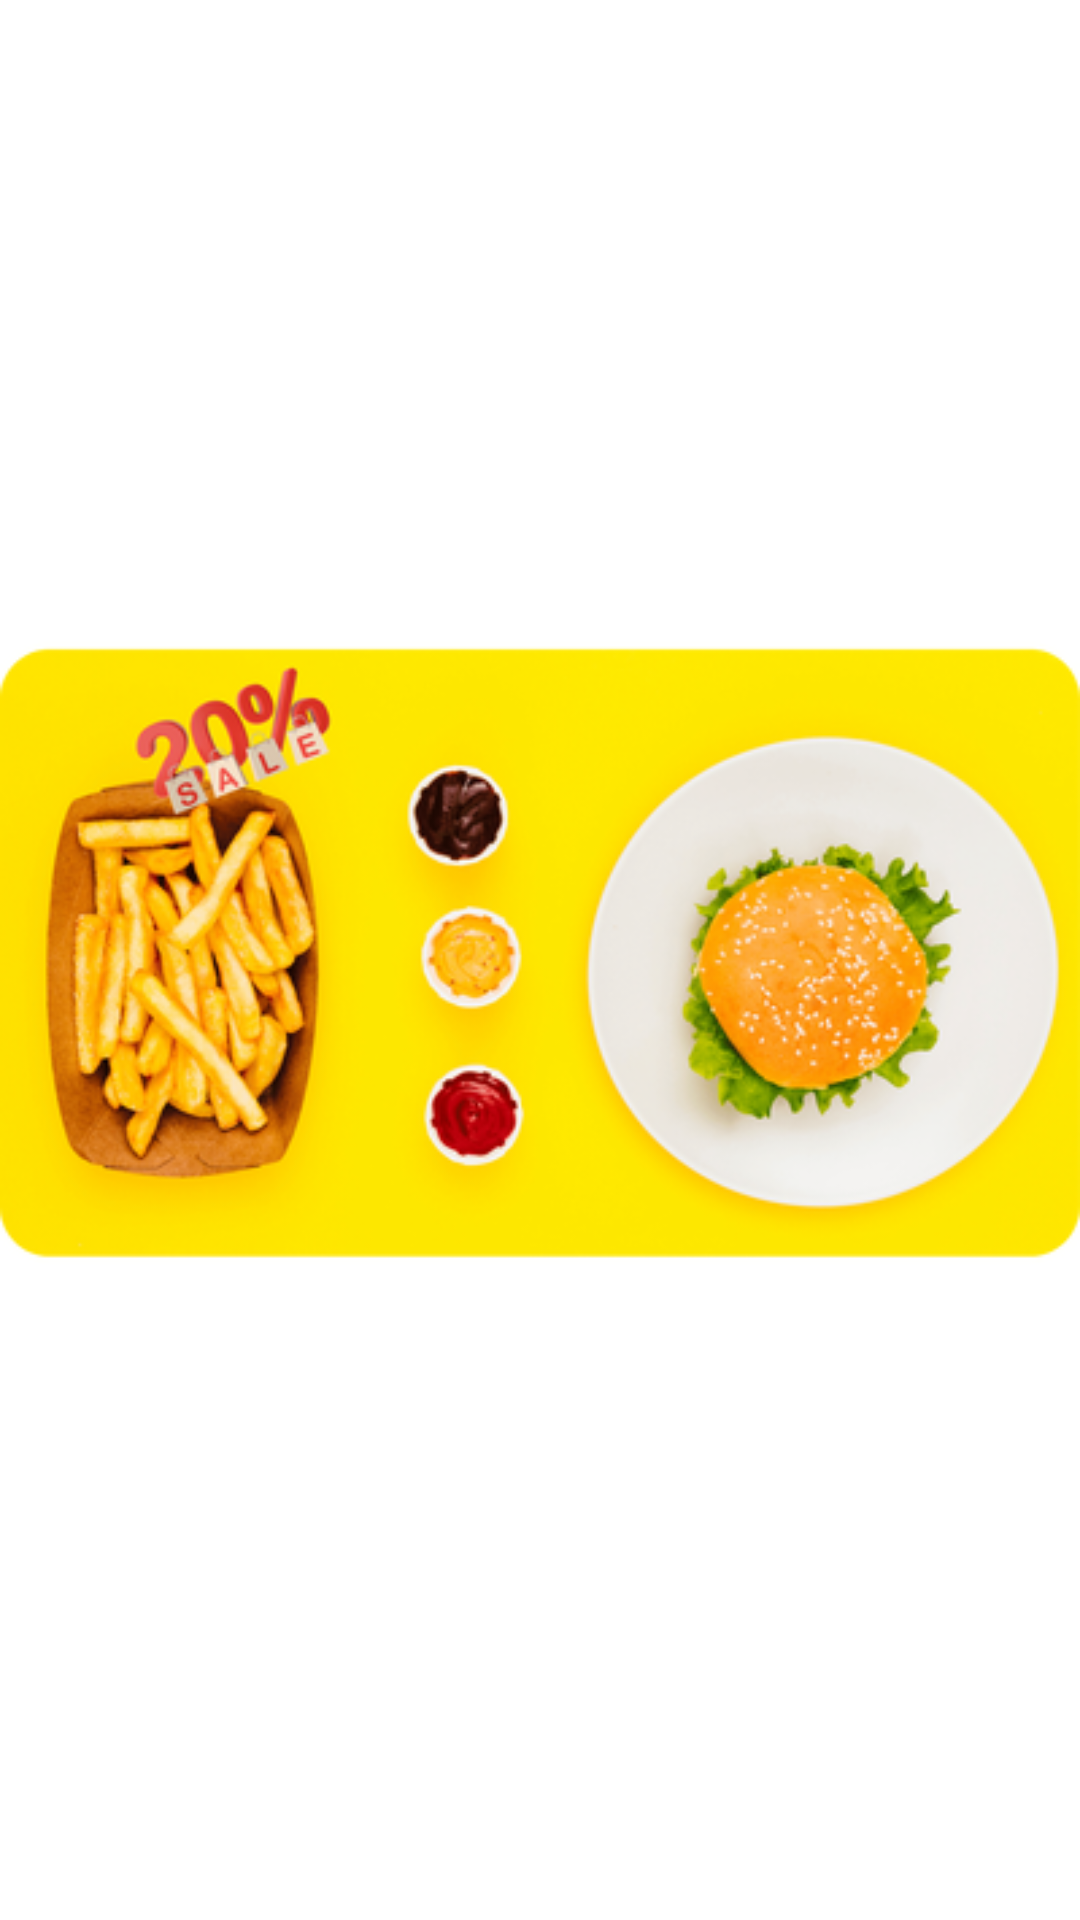

Write the Android layout XML for this screen, with the resource values it uses.
<!-- AndroidManifest.xml: application theme Theme.FoodLagbe -->
<!-- res/layout/home_hor_add.xml -->
<?xml version="1.0" encoding="utf-8"?>
<androidx.constraintlayout.widget.ConstraintLayout xmlns:android="http://schemas.android.com/apk/res/android"
    xmlns:app="http://schemas.android.com/apk/res-auto"
    android:id="@+id/cardview1"
    android:layout_width="280dp"
    android:layout_height="160dp"
    android:layout_marginLeft="10dp"
    android:layout_marginTop="10dp"
    android:layout_marginRight="6dp"
    app:cardCornerRadius="30dp"
    >

    <LinearLayout
        android:layout_width="match_parent"
        android:layout_height="match_parent"
        android:orientation="vertical"
        app:layout_constraintEnd_toEndOf="parent">

        <ImageView
            android:id="@+id/hor_imag"
            android:layout_width="match_parent"
            android:layout_height="match_parent"
            android:layout_gravity="center"

            android:src="@drawable/burgerdis" />



    </LinearLayout>
</androidx.constraintlayout.widget.ConstraintLayout>
<!-- resources referenced by this layout -->
<resources>
  <!-- drawable burgerdis: png bitmap (drawable, 120463 bytes) -->
  <style name="Theme.FoodLagbe" parent="Theme.MaterialComponents.DayNight.NoActionBar">
          
          <item name="colorPrimary">@color/purple_500</item>
          <item name="colorPrimaryVariant">@color/purple_700</item>
          <item name="colorOnPrimary">@color/white</item>
          
          <item name="colorSecondary">@color/teal_200</item>
          <item name="colorSecondaryVariant">@color/teal_700</item>
          <item name="colorOnSecondary">@color/black</item>
          
          <item name="android:statusBarColor">?attr/colorPrimaryVariant</item>
          
      </style>
  <color name="purple_500">#FF5353</color>
  <color name="purple_700">#FF5353</color>
  <color name="white">#FFFFFFFF</color>
  <color name="teal_200">#FF03DAC5</color>
  <color name="teal_700">#FF018786</color>
  <color name="black">#FF000000</color>
</resources>
